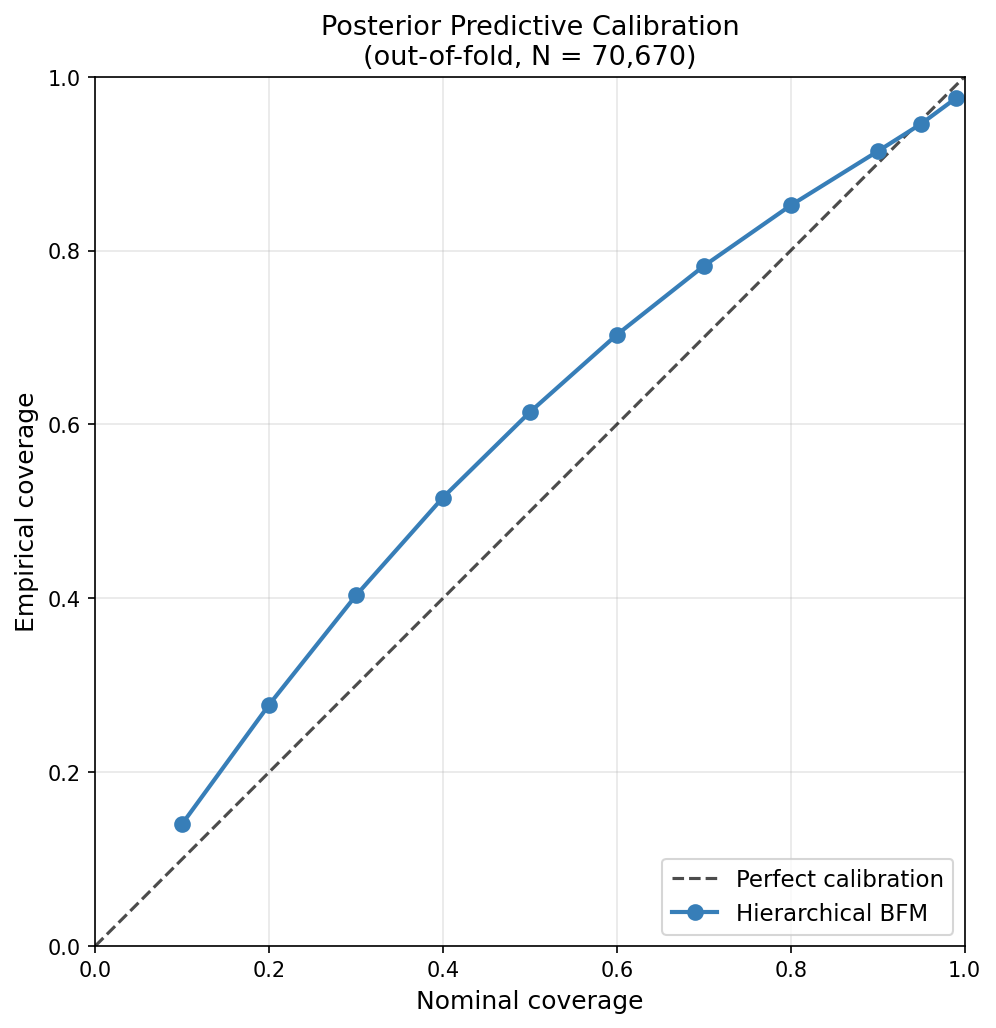

The file beside this chart, header and first rows:
nominal_coverage, empirical_coverage, gap
0.1, 0.1405, 0.04046
0.2, 0.2775, 0.07752
0.3, 0.4033, 0.1033
0.4, 0.5159, 0.1159
0.5, 0.6142, 0.1142
0.6, 0.7031, 0.1031
0.7, 0.7822, 0.08223
0.8, 0.852, 0.05196
0.9, 0.9141, 0.01414
0.95, 0.9457, -0.004252
0.99, 0.9752, -0.01478
